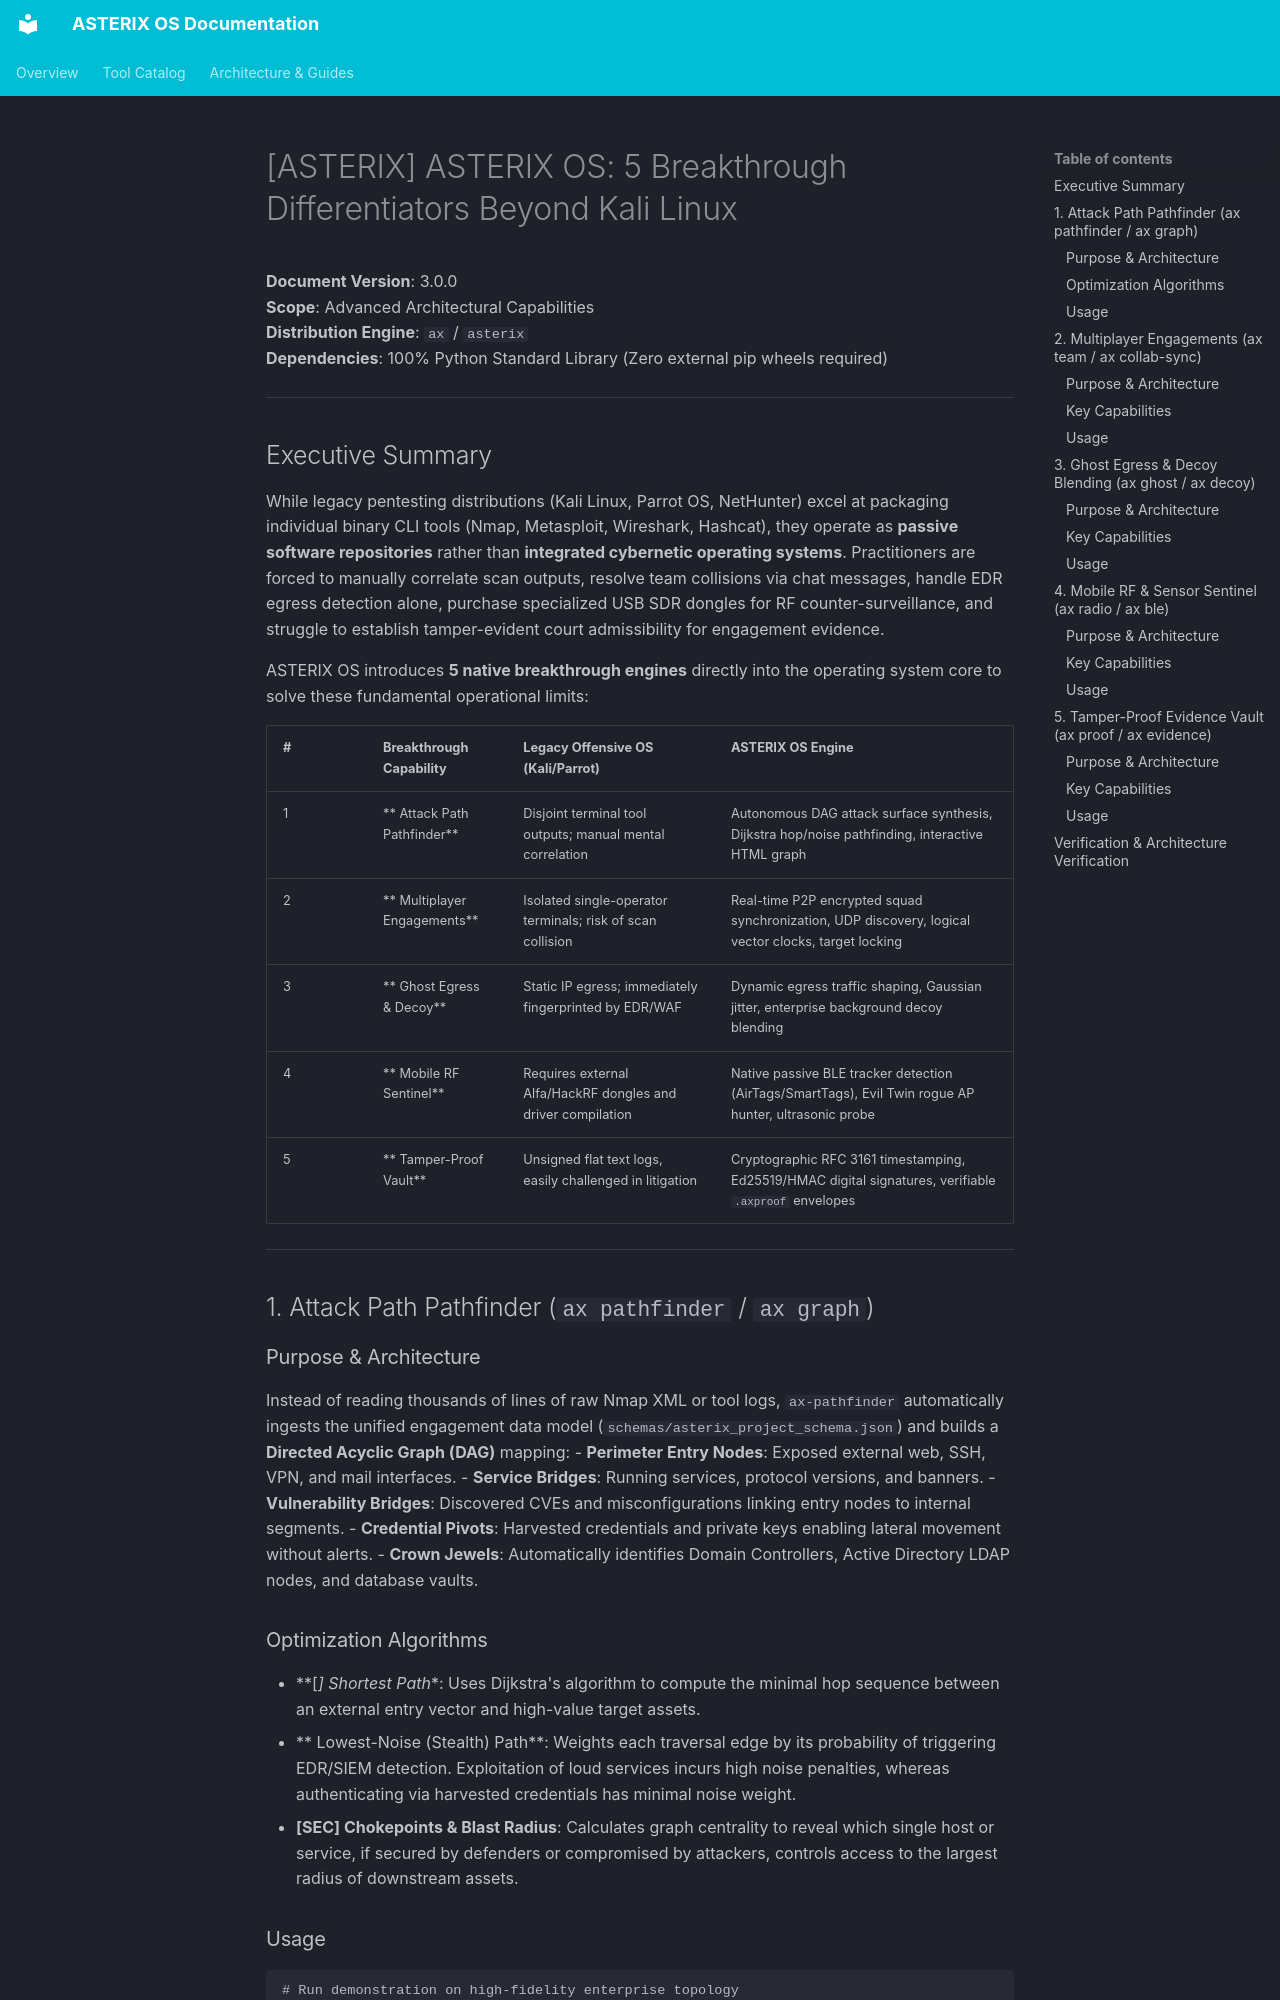

repository: NEXO-TECHNOLOGIES/ASTERIX-OS · page: BREAKTHROUGH_FEATURES/index.html · generator: mkdocs

# [ASTERIX] ASTERIX OS: 5 Breakthrough Differentiators Beyond Kali Linux

**Document Version**: 3.0.0  
**Scope**: Advanced Architectural Capabilities  
**Distribution Engine**: `ax` / `asterix`  
**Dependencies**: 100% Python Standard Library (Zero external pip wheels required)  

---

## Executive Summary

While legacy pentesting distributions (Kali Linux, Parrot OS, NetHunter) excel at packaging individual binary CLI tools (Nmap, Metasploit, Wireshark, Hashcat), they operate as **passive software repositories** rather than **integrated cybernetic operating systems**. Practitioners are forced to manually correlate scan outputs, resolve team collisions via chat messages, handle EDR egress detection alone, purchase specialized USB SDR dongles for RF counter-surveillance, and struggle to establish tamper-evident court admissibility for engagement evidence.

ASTERIX OS introduces **5 native breakthrough engines** directly into the operating system core to solve these fundamental operational limits:

| # | Breakthrough Capability | Legacy Offensive OS (Kali/Parrot) | ASTERIX OS Engine |
|---|---|---|---|
| 1 | ** Attack Path Pathfinder** | Disjoint terminal tool outputs; manual mental correlation | Autonomous DAG attack surface synthesis, Dijkstra hop/noise pathfinding, interactive HTML graph |
| 2 | ** Multiplayer Engagements** | Isolated single-operator terminals; risk of scan collision | Real-time P2P encrypted squad synchronization, UDP discovery, logical vector clocks, target locking |
| 3 | ** Ghost Egress & Decoy** | Static IP egress; immediately fingerprinted by EDR/WAF | Dynamic egress traffic shaping, Gaussian jitter, enterprise background decoy blending |
| 4 | ** Mobile RF Sentinel** | Requires external Alfa/HackRF dongles and driver compilation | Native passive BLE tracker detection (AirTags/SmartTags), Evil Twin rogue AP hunter, ultrasonic probe |
| 5 | ** Tamper-Proof Vault** | Unsigned flat text logs, easily challenged in litigation | Cryptographic RFC 3161 timestamping, Ed25519/HMAC digital signatures, verifiable `.axproof` envelopes |

---

## 1.  Attack Path Pathfinder (`ax pathfinder` / `ax graph`)

### Purpose & Architecture
Instead of reading thousands of lines of raw Nmap XML or tool logs, `ax-pathfinder` automatically ingests the unified engagement data model (`schemas/asterix_project_schema.json`) and builds a **Directed Acyclic Graph (DAG)** mapping:
- **Perimeter Entry Nodes**: Exposed external web, SSH, VPN, and mail interfaces.
- **Service Bridges**: Running services, protocol versions, and banners.
- **Vulnerability Bridges**: Discovered CVEs and misconfigurations linking entry nodes to internal segments.
- **Credential Pivots**: Harvested credentials and private keys enabling lateral movement without alerts.
- **Crown Jewels**: Automatically identifies Domain Controllers, Active Directory LDAP nodes, and database vaults.
